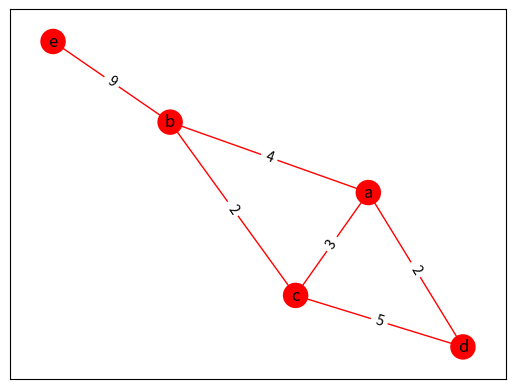
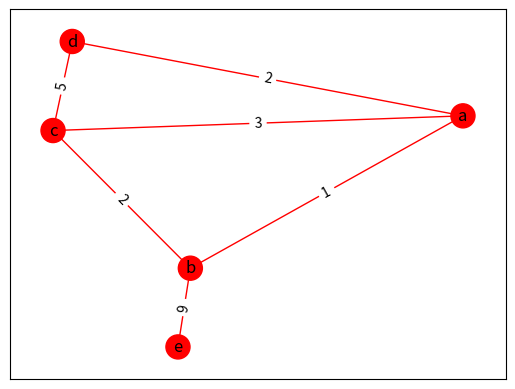

Source code (Python) for these figures, in order:
import networkx as nx
import matplotlib.pyplot as plt
def display_graph(G):
    pos = nx.spring_layout(G)
    node_colors = [G.nodes[node]['color'] for node in G.nodes()]
    nx.draw_networkx_nodes(G, pos, node_color=node_colors)
    nx.draw_networkx_labels(G, pos)
    edge_colors = [G.edges[edge]['color'] for edge in G.edges()]
    weights = {(u, v): G.edges[u, v]['weight'] for u, v in G.edges()}
    nx.draw_networkx_edges(G, pos, edge_color=edge_colors)
    nx.draw_networkx_edge_labels(G, pos, edge_labels=weights)
    plt.show()
def recolor_mst(mst):
    for edge in G.edges():
        G.edges[edge]['color'] = 'r'
        G.nodes[edge[0]]['color'] = 'r'
        G.nodes[edge[1]]['color'] = 'r'
    for u, v, _ in G.edges(data='weight'):
        if (u, v) in mst:
            G.edges[u, v]['color'] = 'b'
            G.nodes[u]['color'] = 'b'
            G.nodes[v]['color'] = 'b'
def dfs(mst, edge):
    visited[edge] = True
    for i in G.neighbors(edge):
        if i in mst and not visited[i]:
            parent[i] = edge
def find_cycle(mst, edge):
    visited = [False] * len(G.nodes())
    dfs(mst, edge)
def update_mst(min_tree, edge1, edge2, change):
    if (edge1, edge2) in min_tree and change > 0:
        print('Edge already present.')
    elif ((edge1, edge2) not in min_tree) and change < 0:
        min_tree.append((edge1, edge2, G[edge1][edge2]['weight']))
        del min_tree[len(min_tree) - 1]
        recolor_mst(min_tree)
    else:
        print('No changes needed.')
def find(node):
    if G.nodes[node]['pi'] == node:
        return node
    return find(G.nodes[node]['pi'])
def union(node, node1):
    root = find(node)
    root1 = find(node1)
    rank_root = G.nodes[root]['rank']
    rank_root1 = G.nodes[root1]['rank']
    if rank_root < rank_root1:
        G.nodes[root]['pi'] = root1
    elif rank_root > rank_root1:
        G.nodes[root1]['pi'] = root
    else:
        G.nodes[root1]['pi'] = root
        G.nodes[root]['rank'] += 1
def kruskal(G):
    edge_index = 0
    mst_index = 0
    sorted_edges = sorted(G.edges(data='weight'), key=lambda x: x[2])
    result = []
    for node, pi in G.nodes(data='pi'):
        G.nodes[node]['pi'] = node
    while mst_index < len(G.nodes()) - 1:
        u, v, weight = sorted_edges[edge_index]
        edge_index += 1
        parent_u = find(u)
        parent_v = find(v)
        if parent_u != parent_v:
            mst_index += 1
            result.append((u, v, weight))
            union(parent_u, parent_v)
    return result
G = nx.Graph()
nodes = ['a', 'b', 'c', 'd', 'e']
for node in nodes:
    G.add_node(node, rank=0, pi=None, color='r')
edges = [('a', 'b', 4), ('a', 'c', 3), ('a', 'd', 2), ('c', 'd', 5), ('b', 'c', 2), ('b', 'e', 9)]
for edge in edges:
    G.add_edge(edge[0], edge[1], weight=edge[2], color='r')
MST = kruskal(G)
print("Minimum Spanning Tree:", MST)
recolor_mst(MST)
display_graph(G)
new_weight = 1
diff = new_weight - G['a']['b']['weight']
G['a']['b']['weight'] = new_weight
update_mst(MST, 'a', 'b', diff)
display_graph(G)
